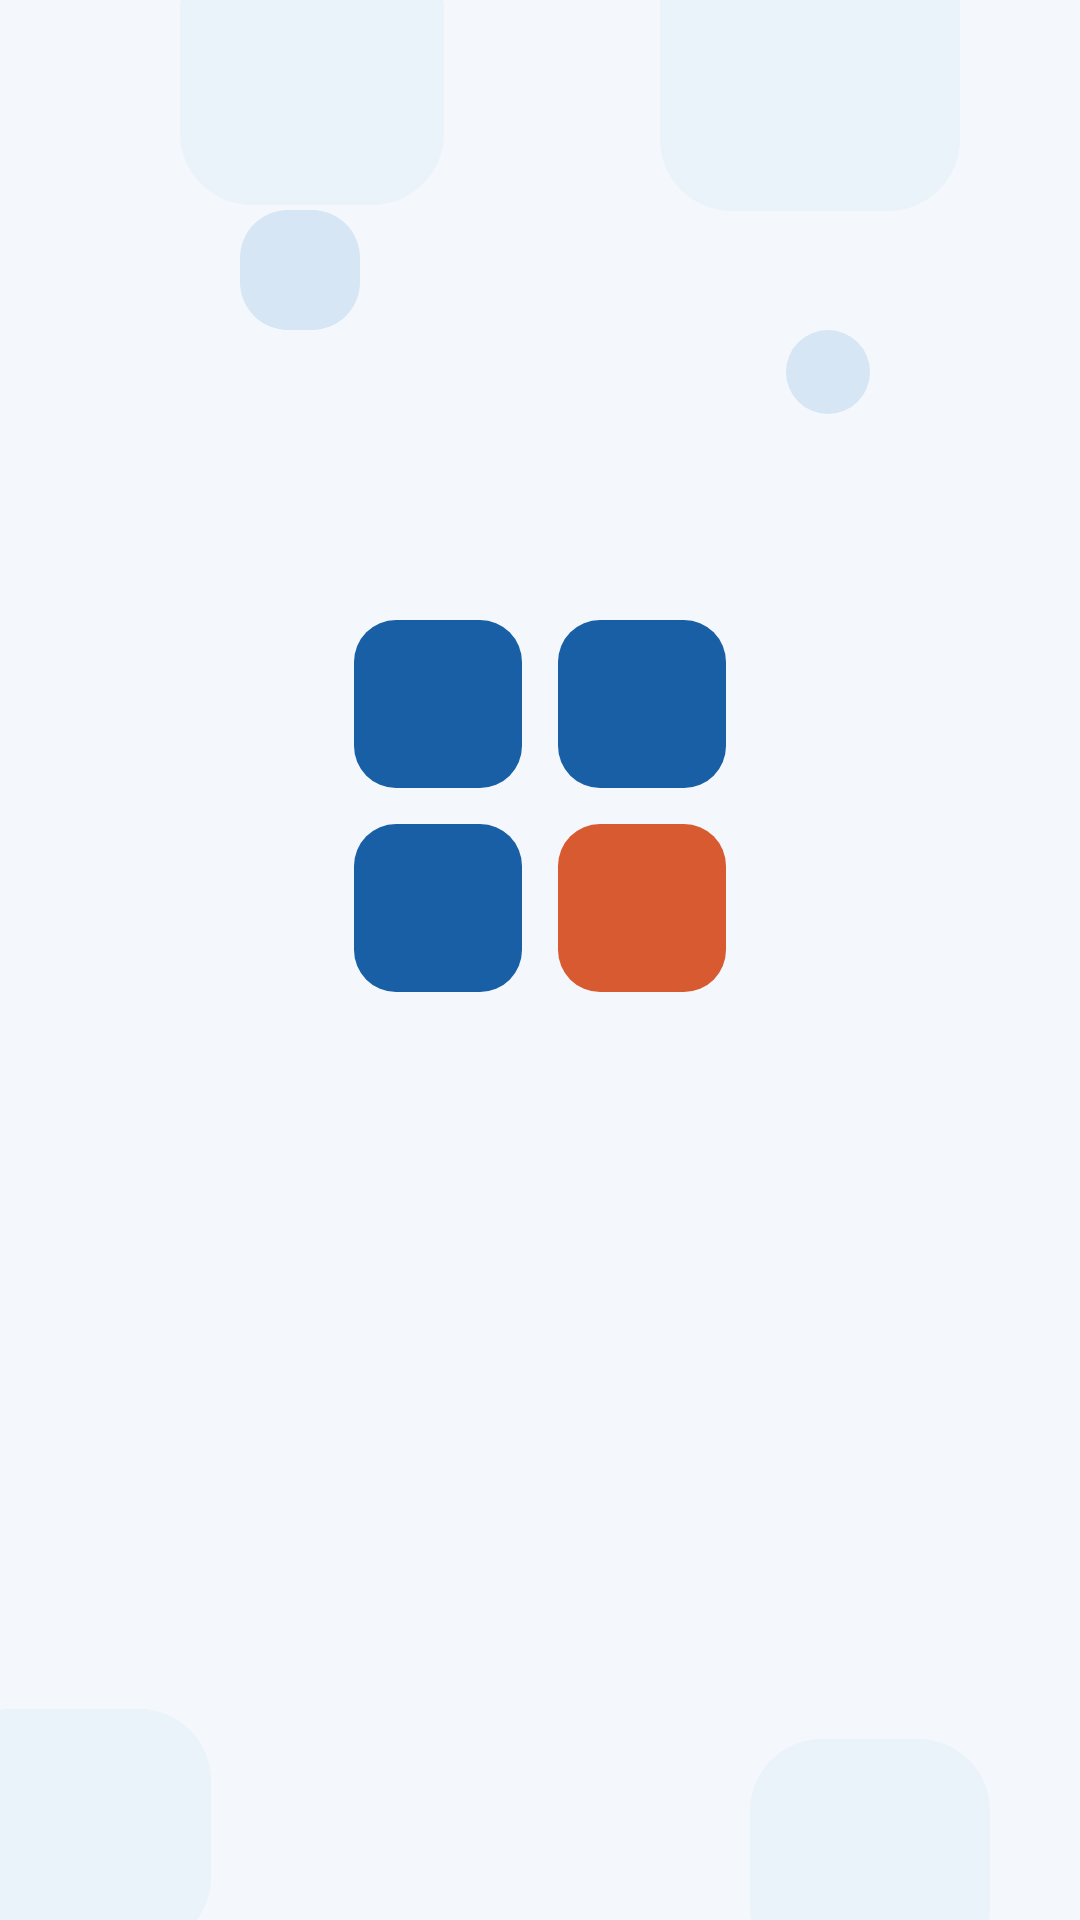

Write the Android layout XML for this screen, with the resource values it uses.
<!-- AndroidManifest.xml: application theme Theme.Jokoa -->
<!-- res/layout/activity_splash.xml -->
<?xml version="1.0" encoding="utf-8"?>
<FrameLayout xmlns:android="http://schemas.android.com/apk/res/android" xmlns:app="http://schemas.android.com/apk/res-auto" xmlns:tools="http://schemas.android.com/tools"
    android:layout_width="match_parent"
    android:layout_height="match_parent"
    android:background="@color/jokoa_fondo">

    <include layout="@layout/fondo_decorado" />

    <LinearLayout
        android:layout_width="match_parent"
        android:layout_height="match_parent"
        android:gravity="center"
        android:orientation="vertical">

        <LinearLayout
            android:layout_width="wrap_content"
            android:layout_height="wrap_content"
            android:orientation="vertical">

            <LinearLayout
                android:layout_width="wrap_content"
                android:layout_height="wrap_content"
                android:orientation="horizontal">

            <View
                android:id="@+id/c1"
                android:layout_width="56dp"
                android:layout_height="56dp"
                android:layout_margin="6dp"
                android:background="@drawable/bg_cuadro_azul" />
            <View
                android:id="@+id/c2"
                android:layout_width="56dp"
                android:layout_height="56dp"
                android:layout_margin="6dp"
                android:background="@drawable/bg_cuadro_azul" />
            </LinearLayout>

            <LinearLayout
                android:layout_width="wrap_content"
                android:layout_height="wrap_content"
                android:orientation="horizontal">

            <View
                android:id="@+id/c3"
                android:layout_width="56dp"
                android:layout_height="56dp"
                android:layout_margin="6dp"
                android:background="@drawable/bg_cuadro_azul" />
            <View
                android:id="@+id/c4"
                android:layout_width="56dp"
                android:layout_height="56dp"
                android:layout_margin="6dp"
                android:background="@drawable/bg_cuadro_coral" />
            </LinearLayout>
        </LinearLayout>

        <TextView
            android:id="@+id/tvMarca"
            android:layout_width="wrap_content"
            android:layout_height="wrap_content"
            android:layout_marginTop="20dp"
            android:alpha="0"
            android:text="Jokoa"
            android:textColor="@color/jokoa_azul"
            android:textSize="44sp"
            android:textStyle="bold" />

        <TextView
            android:id="@+id/tvLema"
            android:layout_width="wrap_content"
            android:layout_height="wrap_content"
            android:layout_marginTop="2dp"
            android:alpha="0"
            android:text="by Jokoa"
            android:textColor="@color/jokoa_coral_oscuro"
            android:textSize="16sp" />
    </LinearLayout>
</FrameLayout>
<!-- res/layout/fondo_decorado.xml (included above) -->
<?xml version="1.0" encoding="utf-8"?>
<FrameLayout xmlns:android="http://schemas.android.com/apk/res/android" xmlns:app="http://schemas.android.com/apk/res-auto" xmlns:tools="http://schemas.android.com/tools"
    android:layout_width="match_parent"
    android:layout_height="match_parent">

    <View
        android:layout_width="88dp"
        android:layout_height="88dp"
        android:layout_gravity="top|start"
        android:layout_marginStart="60dp"
        android:layout_marginTop="-20dp"
        android:layout_marginEnd="0dp"
        android:layout_marginBottom="0dp"
        android:background="@drawable/deco_tenue"
        android:importantForAccessibility="no" />
    <View
        android:layout_width="100dp"
        android:layout_height="100dp"
        android:layout_gravity="top|end"
        android:layout_marginStart="0dp"
        android:layout_marginTop="-30dp"
        android:layout_marginEnd="40dp"
        android:layout_marginBottom="0dp"
        android:background="@drawable/deco_tenue"
        android:importantForAccessibility="no" />
    <View
        android:layout_width="40dp"
        android:layout_height="40dp"
        android:layout_gravity="top|start"
        android:layout_marginStart="80dp"
        android:layout_marginTop="70dp"
        android:layout_marginEnd="0dp"
        android:layout_marginBottom="0dp"
        android:background="@drawable/deco_claro"
        android:importantForAccessibility="no" />
    <View
        android:layout_width="28dp"
        android:layout_height="28dp"
        android:layout_gravity="top|end"
        android:layout_marginStart="0dp"
        android:layout_marginTop="110dp"
        android:layout_marginEnd="70dp"
        android:layout_marginBottom="0dp"
        android:background="@drawable/deco_claro"
        android:importantForAccessibility="no" />
    <View
        android:layout_width="90dp"
        android:layout_height="80dp"
        android:layout_gravity="bottom|start"
        android:layout_marginStart="-20dp"
        android:layout_marginTop="0dp"
        android:layout_marginEnd="0dp"
        android:layout_marginBottom="-10dp"
        android:background="@drawable/deco_tenue"
        android:importantForAccessibility="no" />
    <View
        android:layout_width="80dp"
        android:layout_height="80dp"
        android:layout_gravity="bottom|end"
        android:layout_marginStart="0dp"
        android:layout_marginTop="0dp"
        android:layout_marginEnd="30dp"
        android:layout_marginBottom="-20dp"
        android:background="@drawable/deco_tenue"
        android:importantForAccessibility="no" />
    <View
        android:layout_width="36dp"
        android:layout_height="36dp"
        android:layout_gravity="bottom|start"
        android:layout_marginStart="24dp"
        android:layout_marginTop="0dp"
        android:layout_marginEnd="0dp"
        android:layout_marginBottom="100dp"
        android:background="@drawable/deco_coral"
        android:importantForAccessibility="no" />
</FrameLayout>
<!-- resources referenced by this layout -->
<resources>
  <color name="jokoa_azul">#185FA5</color>
  <color name="jokoa_coral_oscuro">#B8461F</color>
  <color name="jokoa_fondo">#F4F7FB</color>
  <!-- drawable bg_cuadro_azul (drawable) -->
  <?xml version="1.0" encoding="utf-8"?>
  <shape xmlns:android="http://schemas.android.com/apk/res/android" android:shape="rectangle">
      <solid android:color="@color/jokoa_azul" />
      <corners android:radius="14dp" />
  </shape>
  <!-- drawable bg_cuadro_coral (drawable) -->
  <?xml version="1.0" encoding="utf-8"?>
  <shape xmlns:android="http://schemas.android.com/apk/res/android" android:shape="rectangle">
      <solid android:color="@color/jokoa_coral" />
      <corners android:radius="14dp" />
  </shape>
  <!-- drawable deco_claro (drawable) -->
  <?xml version="1.0" encoding="utf-8"?>
  <shape xmlns:android="http://schemas.android.com/apk/res/android" android:shape="rectangle">
      <solid android:color="@color/jokoa_azul_claro" />
      <corners android:radius="16dp" />
  </shape>
  <!-- drawable deco_tenue (drawable) -->
  <?xml version="1.0" encoding="utf-8"?>
  <shape xmlns:android="http://schemas.android.com/apk/res/android" android:shape="rectangle">
      <solid android:color="@color/jokoa_azul_tenue" />
      <corners android:radius="24dp" />
  </shape>
  <style name="Theme.Jokoa" parent="Base.Theme.Jokoa" />
  <color name="jokoa_coral">#D85A30</color>
  <color name="jokoa_azul_claro">#D6E6F5</color>
  <color name="jokoa_azul_tenue">#EAF2FA</color>
  <color name="jokoa_azul_noche">#0F3F6E</color>
  <color name="jokoa_coral_tenue">#FDEEE8</color>
  <color name="jokoa_superficie">#FFFFFF</color>
  <color name="jokoa_texto">#1B2430</color>
  <color name="jokoa_texto_2">#5B6B82</color>
  <color name="jokoa_borde_campo">#6F7F96</color>
  <color name="jokoa_borde">#D5DEEA</color>
  <style name="Widget.Jokoa.Card" parent="Widget.Material3.CardView.Outlined">
          <item name="cardBackgroundColor">@color/jokoa_superficie</item>
          <item name="cardCornerRadius">16dp</item>
          <item name="cardElevation">2dp</item>
          <item name="strokeColor">@color/jokoa_borde</item>
          <item name="strokeWidth">1dp</item>
      </style>
  <style name="Widget.Jokoa.BottomNav.Indicador" parent="Widget.Material3.BottomNavigationView.ActiveIndicator">
          <item name="android:color">@color/jokoa_azul_claro</item>
      </style>
  <style name="TextoNavActivo" parent="TextoNav">
          <item name="android:textColor">@color/jokoa_azul_noche</item>
      </style>
  <style name="TextoNav" parent="TextAppearance.Material3.LabelMedium">
          <item name="android:textSize">12sp</item>
          <item name="android:textStyle">bold</item>
      </style>
  <style name="TextoPestana" parent="TextAppearance.Material3.TitleSmall">
          <item name="android:textSize">16sp</item>
          <item name="android:textStyle">bold</item>
          <item name="textAllCaps">false</item>
      </style>
  <style name="MaterialAlertDialog.Jokoa" parent="MaterialAlertDialog.Material3">
          <item name="shapeAppearance">@style/ShapeAppearance.Jokoa.Dialogo</item>
          <item name="backgroundTint">@color/jokoa_superficie</item>
      </style>
  <style name="MaterialAlertDialog.Jokoa.Titulo" parent="MaterialAlertDialog.Material3.Title.Text">
          <item name="android:textSize">20sp</item>
          <item name="android:textStyle">normal</item>
          <item name="android:textColor">@color/jokoa_texto</item>
      </style>
  <style name="Widget.Jokoa.Button.CompactoAzul">
          <item name="android:minHeight">48dp</item>
          <item name="android:textSize">15sp</item>
      </style>
  <style name="Animacion.Jokoa.Dialogo" parent="@android:style/Animation.Dialog">
          <item name="android:windowEnterAnimation">@anim/dialogo_entra</item>
          <item name="android:windowExitAnimation">@anim/dialogo_sale</item>
      </style>
  <style name="ShapeAppearance.Jokoa.Dialogo" parent="ShapeAppearance.Material3.Corner.ExtraLarge">
          <item name="cornerSize">16dp</item>
      </style>
</resources>
